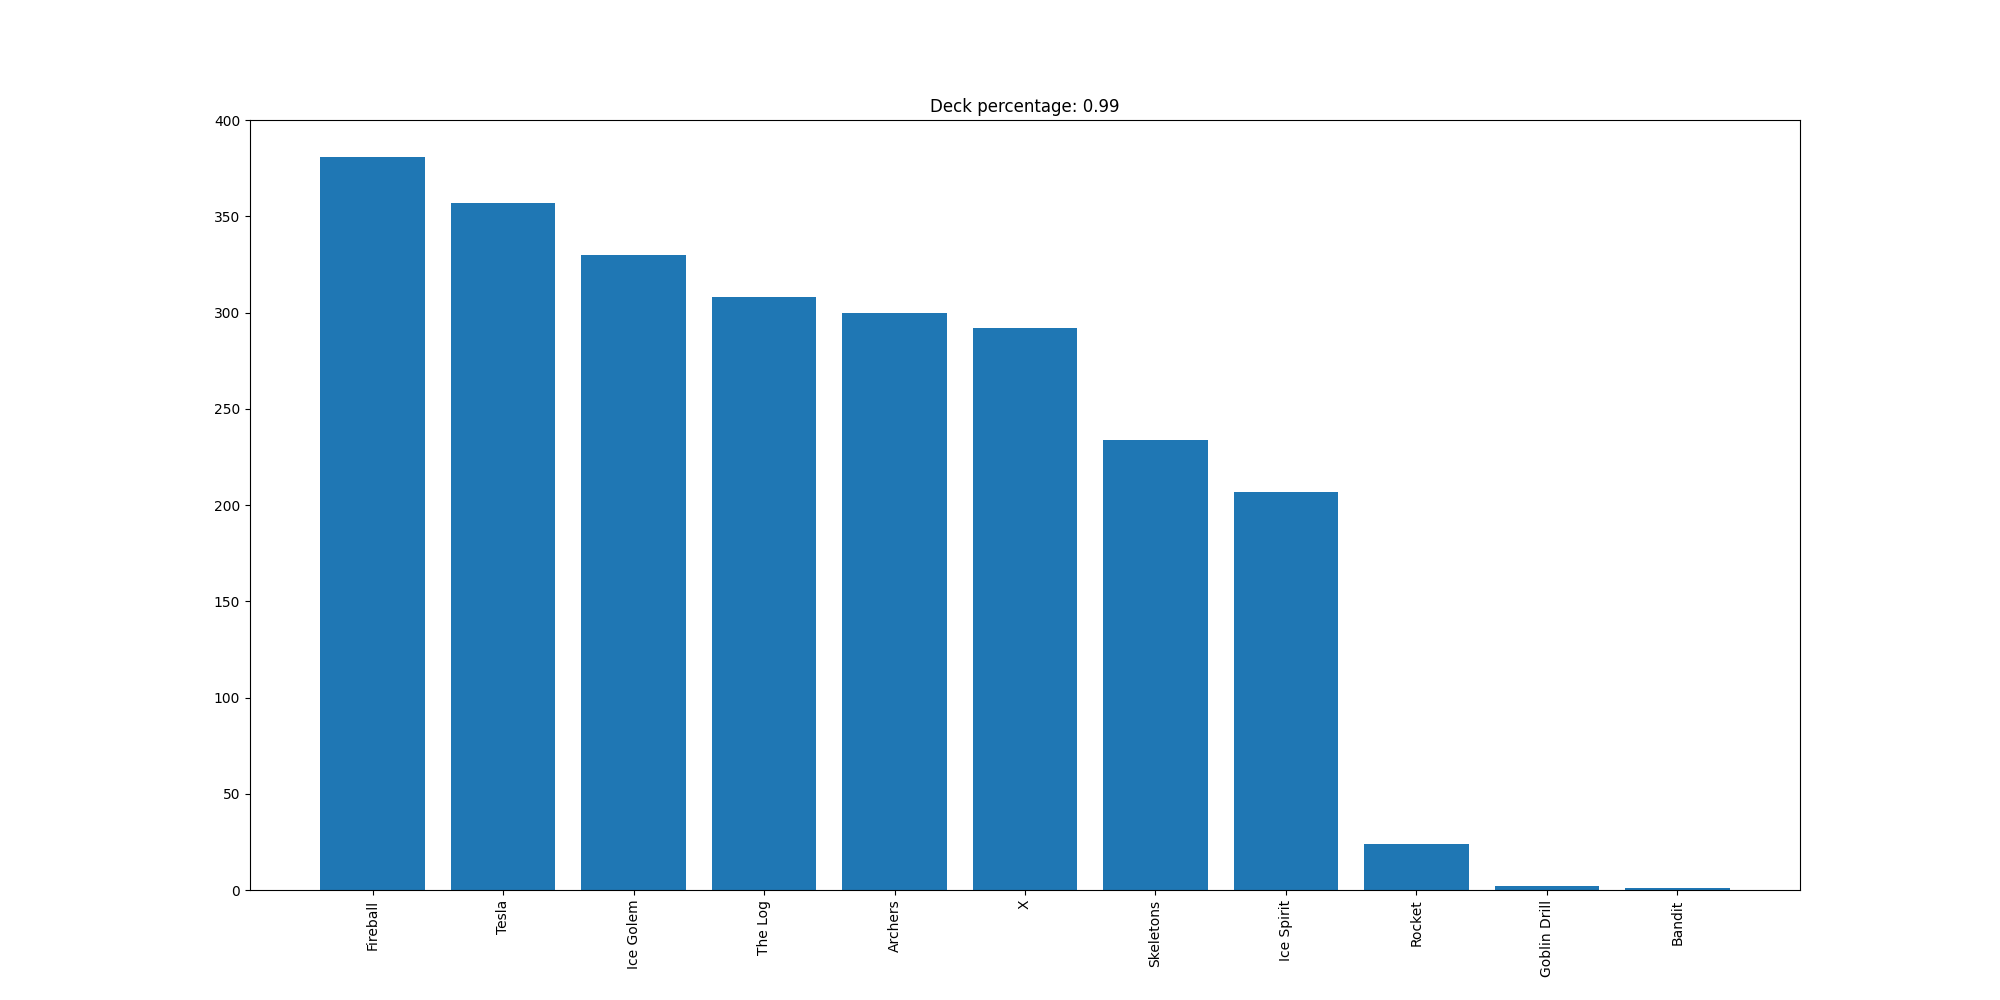

Values plotted in this chart, from the file beside it:
Fireball, 381
Tesla, 357
Ice Golem, 330
The Log, 308
Archers, 300
X, 292
Skeletons, 234
Ice Spirit, 207
Rocket, 24
Goblin Drill, 2
Bandit, 1
